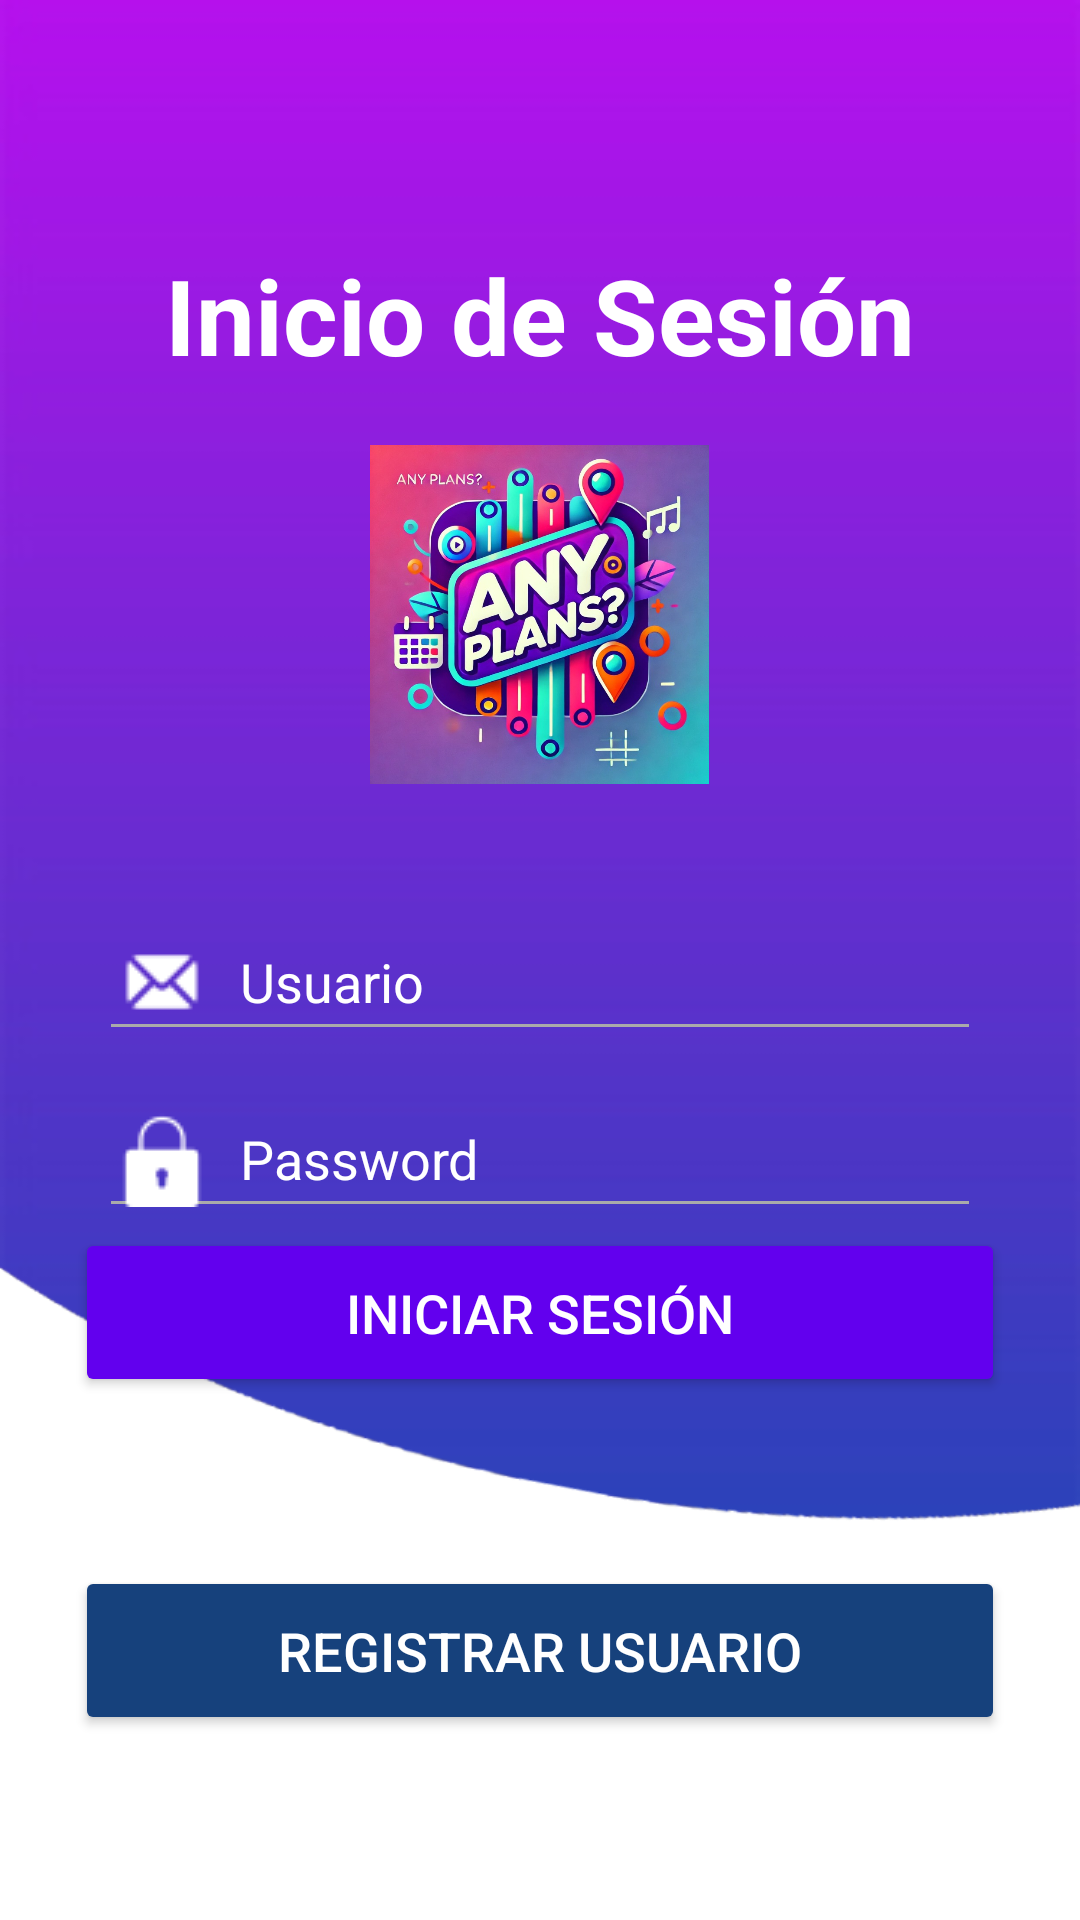

Here is an Android app screen rendered from its layout file. Give the layout XML and the strings, colors and styles it references.
<!-- AndroidManifest.xml: application theme Theme.AnyPlans -->
<!-- res/layout/activity_main.xml -->
<?xml version="1.0" encoding="utf-8"?>
<androidx.constraintlayout.widget.ConstraintLayout xmlns:android="http://schemas.android.com/apk/res/android"
    xmlns:app="http://schemas.android.com/apk/res-auto"
    xmlns:tools="http://schemas.android.com/tools"
    android:layout_width="match_parent"
    android:layout_height="match_parent"
    tools:context=".MainActivity"
    android:background="@drawable/background_login">

    <FrameLayout
        android:layout_width="match_parent"
        android:layout_height="match_parent">

        <LinearLayout
            android:id="@+id/main"
            android:layout_width="match_parent"
            android:layout_height="match_parent"
            android:layout_marginLeft="25dp"
            android:layout_marginRight="25dp"
            android:gravity="center"
            android:orientation="vertical">

            <TextView
                android:id="@+id/tvtitleuser"
                android:layout_width="match_parent"
                android:layout_height="wrap_content"
                android:layout_marginStart="20dp"
                android:layout_marginTop="20dp"
                android:layout_marginEnd="20dp"
                android:layout_marginBottom="20dp"
                android:gravity="center"
                android:text="Inicio de Sesión"
                android:textColor="@color/white"
                android:textSize="35sp"
                android:textStyle="bold" />

            <ImageView
                android:id="@+id/imageView"
                android:layout_width="151dp"
                android:layout_height="113dp"
                android:layout_marginBottom="40dp"
                app:srcCompat="@drawable/logo" />

            <EditText
                android:id="@+id/edtUsuario"
                android:layout_width="match_parent"
                android:layout_height="wrap_content"
                android:layout_marginStart="8dp"
                android:layout_marginEnd="8dp"
                android:backgroundTint="@android:color/darker_gray"
                android:drawableLeft="@drawable/email32"
                android:drawablePadding="10dp"
                android:ems="10"
                android:textColor="@color/white"
                android:hint="Usuario"
                android:textColorHint="@color/white"
                android:inputType="textPersonName"
                android:paddingLeft="5dp" />

            <EditText
                android:id="@+id/edtPassword"
                android:layout_width="match_parent"
                android:layout_height="wrap_content"
                android:layout_marginStart="8dp"
                android:layout_marginTop="10dp"
                android:layout_marginEnd="8dp"
                android:layout_marginLeft="15dp"
                android:backgroundTint="@android:color/darker_gray"
                android:drawableLeft="@drawable/lock32"
                android:drawablePadding="10dp"
                android:ems="10"
                android:textColor="@color/white"
                android:hint="Password"
                android:textColorHint="@color/white"
                android:inputType="textPassword"
                android:paddingLeft="5dp" />

            <Button
                android:id="@+id/btnLogin"
                android:layout_width="match_parent"
                android:layout_height="wrap_content"
                android:text="Iniciar Sesión"
                android:textColor="#FFFFFF"
                android:backgroundTint="#FF6200EE"
                android:textSize="18sp"
                android:padding="16dp"
                android:fontFamily="sans-serif-medium" />


            <TextView
                android:id="@+id/tvResultado"
                android:layout_width="match_parent"
                android:layout_height="wrap_content"
                android:layout_marginStart="20dp"
                android:layout_marginTop="20dp"
                android:layout_marginEnd="20dp"
                android:layout_marginBottom="20dp"
                android:gravity="center"
                android:text=""
                android:textColor="@color/black"
                android:textSize="12sp"
                android:textStyle="bold" />

            <Button
                android:id="@+id/btnRegistrarUsuario"
                android:layout_width="match_parent"
                android:layout_height="wrap_content"
                android:text="Registrar Usuario"
                android:textColor="#FFFFFF"
                android:backgroundTint="#16417C"
                android:textSize="18sp"
                android:padding="16dp"
                android:fontFamily="sans-serif-medium" />


        </LinearLayout>


    </FrameLayout>



</androidx.constraintlayout.widget.ConstraintLayout>
<!-- resources referenced by this layout -->
<resources>
  <!-- drawable background_login: png bitmap (drawable, 20008 bytes) -->
  <!-- drawable email32: png bitmap (drawable, 404 bytes) -->
  <!-- drawable lock32: png bitmap (drawable, 394 bytes) -->
  <!-- drawable logo: jpeg bitmap (drawable, 143431 bytes) -->
  <style name="Theme.AnyPlans" parent="Base.Theme.AnyPlans" />
  <style name="Base.Theme.AnyPlans" parent="Theme.Material3.DayNight.NoActionBar">
          
          
      </style>
  <!-- not gathered from this repository: default colours our renderer supplied (Android Studio template values) -->
  <color name="black">#FF000000</color>
  <color name="white">#FFFFFFFF</color>
</resources>
